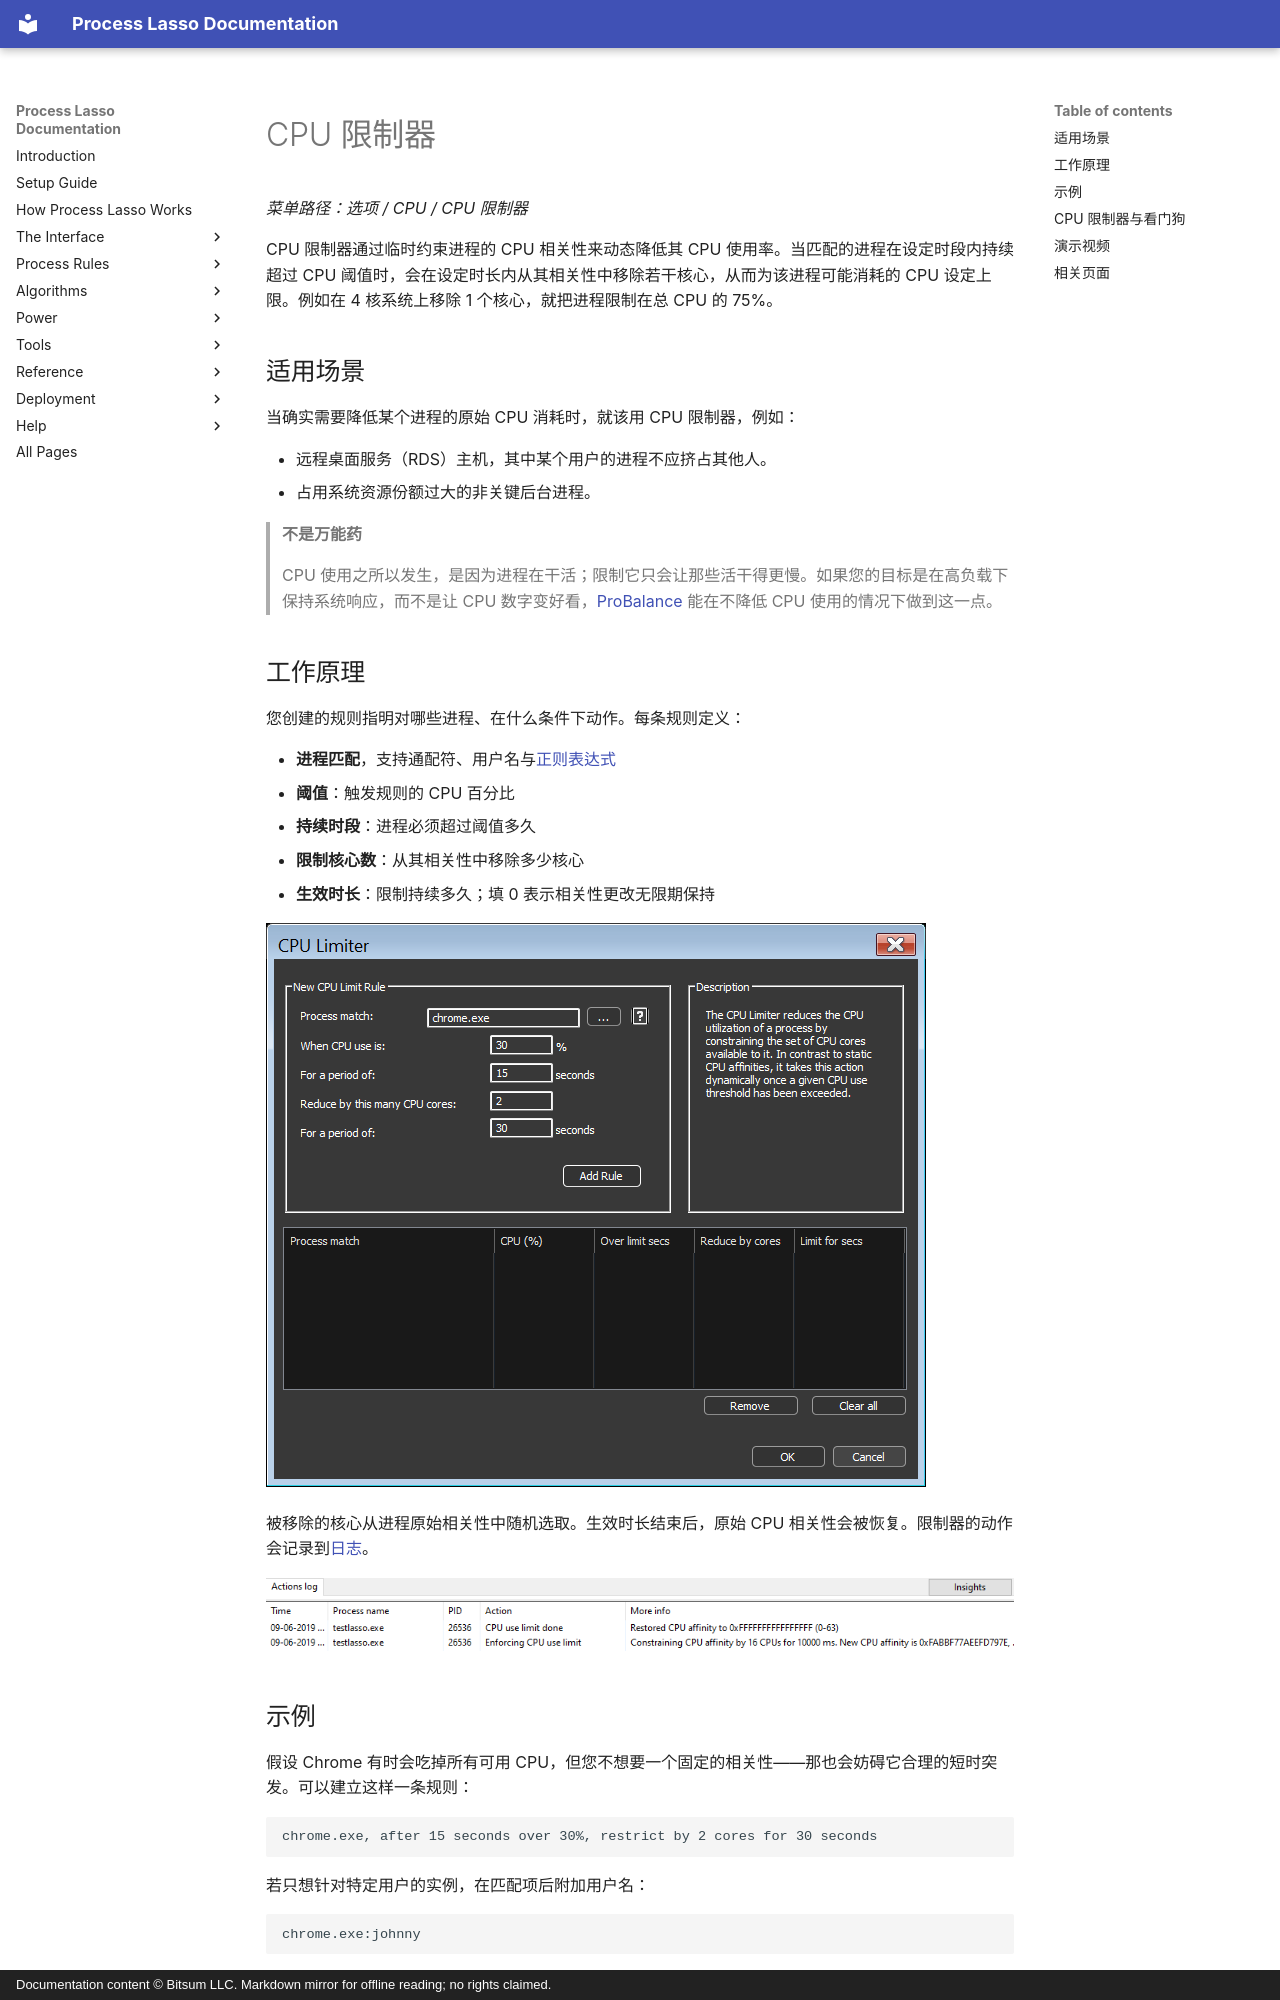

repository: Vstory/ProcessLasso-Docs · page: zh-CN/algorithms/cpu-limiter.html · generator: mkdocs · copyright: Documentation content © Bitsum LLC. Markdown mirror for offline reading; no rights claimed.

<!-- source: https://bitsum.com/apps/process-lasso/docs/algorithms/cpu-limiter/ -->

<a id="cpulimiter"></a>

<a id="cpu-limiter"></a>

# CPU 限制器

*菜单路径：选项 / CPU / CPU 限制器*

CPU 限制器通过临时约束进程的 CPU 相关性来动态降低其 CPU 使用率。当匹配的进程在设定时段内持续超过 CPU 阈值时，会在设定时长内从其相关性中移除若干核心，从而为该进程可能消耗的 CPU 设定上限。例如在 4 核系统上移除 1 个核心，就把进程限制在总 CPU 的 75%。

<a id="when-to-use-it"></a>

## 适用场景

当确实需要降低某个进程的原始 CPU 消耗时，就该用 CPU 限制器，例如：

- 远程桌面服务（RDS）主机，其中某个用户的进程不应挤占其他人。
- 占用系统资源份额过大的非关键后台进程。

> **不是万能药**
>
> CPU 使用之所以发生，是因为进程在干活；限制它只会让那些活干得更慢。如果您的目标是在高负载下保持系统响应，而不是让 CPU 数字变好看，[ProBalance](probalance.md) 能在不降低 CPU 使用的情况下做到这一点。

<a id="how-it-works"></a>

## 工作原理

您创建的规则指明对哪些进程、在什么条件下动作。每条规则定义：

- **进程匹配**，支持通配符、用户名与[正则表达式](../reference/process-matching.md#processmatch)
- **阈值**：触发规则的 CPU 百分比
- **持续时段**：进程必须超过阈值多久
- **限制核心数**：从其相关性中移除多少核心
- **生效时长**：限制持续多久；填 0 表示相关性更改无限期保持

![CPU 限制器规则对话框](../../media/cpu-limiter.png)

被移除的核心从进程原始相关性中随机选取。生效时长结束后，原始 CPU 相关性会被恢复。限制器的动作会记录到[日志](../interface/logging.md)。

![CPU 限制器日志事件](../../media/cpulimiter_log.png)

<a id="example"></a>

## 示例

假设 Chrome 有时会吃掉所有可用 CPU，但您不想要一个固定的相关性——那也会妨碍它合理的短时突发。可以建立这样一条规则：

```
chrome.exe, after 15 seconds over 30%, restrict by 2 cores for 30 seconds
```

若只想针对特定用户的实例，在匹配项后附加用户名：

```
chrome.exe:johnny
```

通配符在进程名与用户名中都可用：

```
fire*.exe:user*
```

若未指定用户，规则匹配任意用户。

<a id="cpu-limiter-vs-the-watchdog"></a>
